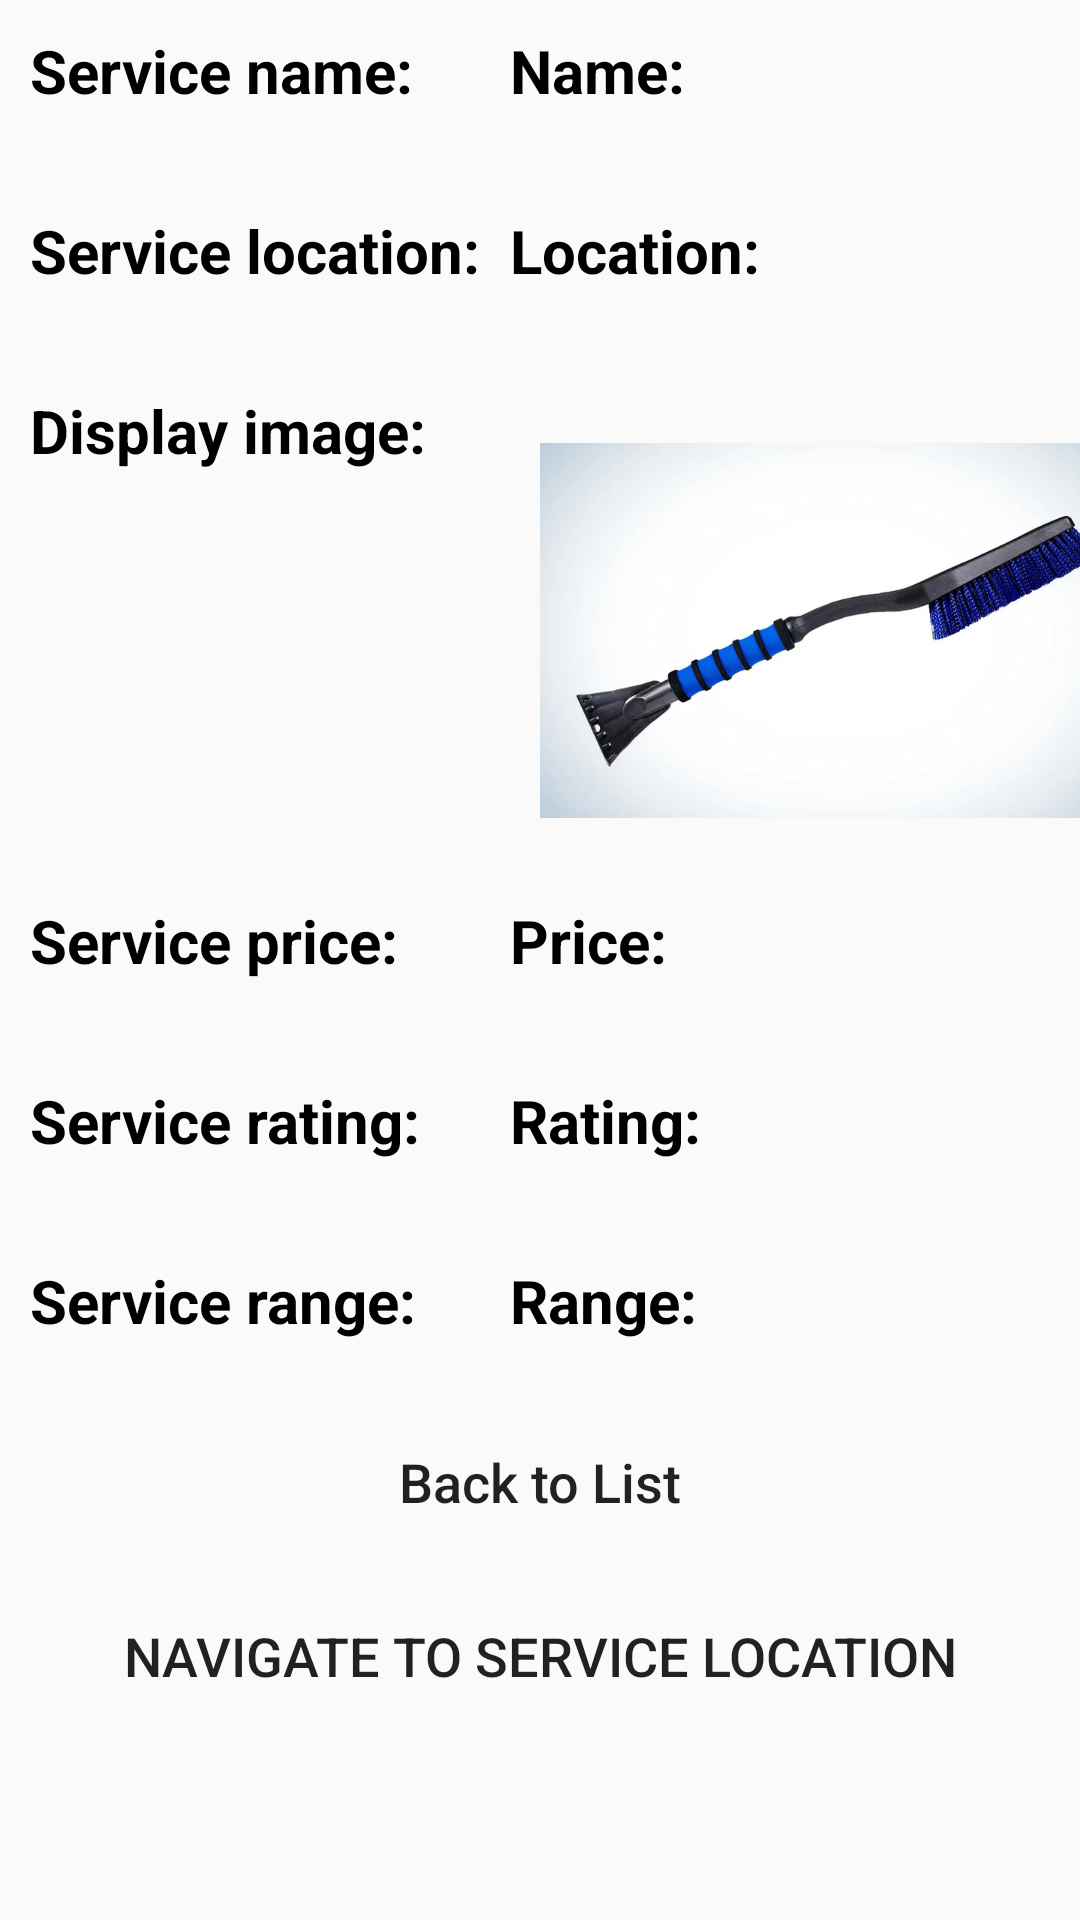

Here is an Android app screen rendered from its layout file. Give the layout XML and the strings, colors and styles it references.
<!-- AndroidManifest.xml: application theme AppTheme.NoActionBar -->
<!-- res/layout/fragment_tradesman_order_details.xml -->
<?xml version="1.0" encoding="utf-8"?>
<LinearLayout xmlns:android="http://schemas.android.com/apk/res/android"
    xmlns:tools="http://schemas.android.com/tools"
    android:layout_width="match_parent"
    android:layout_height="match_parent"
    android:orientation="vertical"
    tools:context=".tradesman_fragments.TradesmanOrderDetailsFragment">

    <LinearLayout
        android:layout_width="match_parent"
        android:layout_height="wrap_content"
        android:layout_marginStart="@dimen/dimen10dp"
        android:layout_marginTop="@dimen/dimen10dp"
        android:orientation="horizontal">
        <TextView
            android:layout_width="160dp"
            android:layout_height="wrap_content"
            android:text="Service name: "
            android:textColor="@color/black"
            android:textSize="@dimen/dimen20sp"
            android:textStyle="bold" />

        <TextView
            android:layout_width="match_parent"
            android:layout_height="50dp"
            android:id="@+id/tradesman_order_details_item_name"
            android:text="Name:"
            android:textColor="@color/black"
            android:textSize="@dimen/dimen20sp"
            android:textStyle="bold" />
        <TextView
            android:layout_width="match_parent"
            android:layout_height="50dp"
            android:id="@+id/tradesman_order_details_item_seller"
            android:text="Seller:"
            android:textColor="@color/black"
            android:textSize="@dimen/dimen20sp"
            android:textStyle="bold" />
    </LinearLayout>


    <LinearLayout
        android:layout_width="match_parent"
        android:layout_height="wrap_content"
        android:layout_marginStart="@dimen/dimen10dp"
        android:layout_marginTop="@dimen/dimen10dp"
        android:orientation="horizontal">

        <TextView
            android:layout_width="160dp"
            android:layout_height="wrap_content"
            android:text="Service location: "
            android:textColor="@color/black"
            android:textSize="@dimen/dimen20sp"
            android:textStyle="bold" />

        <TextView
            android:layout_width="match_parent"
            android:layout_height="50dp"
            android:id="@+id/tradesman_order_details_item_location"
            android:text="Location: "
            android:textColor="@color/black"
            android:textSize="@dimen/dimen20sp"
            android:textStyle="bold"/>



    </LinearLayout>

    <LinearLayout
        android:layout_width="match_parent"
        android:layout_height="wrap_content"
        android:layout_marginStart="@dimen/dimen10dp"
        android:layout_marginTop="@dimen/dimen10dp"
        android:orientation="horizontal">
        <TextView
            android:layout_width="160dp"
            android:layout_height="wrap_content"
            android:text="Display image: "
            android:textColor="@color/black"
            android:textSize="@dimen/dimen20sp"
            android:textStyle="bold" />

        <ImageView
            android:layout_width="@dimen/dimen200dp"
            android:layout_height="160dp"
            android:layout_marginLeft="@dimen/dimen10dp"
            android:id="@+id/tradesman_order_details_item_image"
            android:src="@drawable/s2"/>
    </LinearLayout>

    <LinearLayout
        android:layout_width="match_parent"
        android:layout_height="wrap_content"
        android:layout_marginStart="@dimen/dimen10dp"
        android:layout_marginTop="@dimen/dimen10dp"
        android:orientation="horizontal">
        <TextView
            android:layout_width="160dp"
            android:layout_height="wrap_content"
            android:text="Service price: "
            android:textColor="@color/black"
            android:textSize="@dimen/dimen20sp"
            android:textStyle="bold" />

        <TextView
            android:layout_width="match_parent"
            android:layout_height="50dp"
            android:id="@+id/tradesman_order_details_item_price"
            android:text="Price: "
            android:textColor="@color/black"
            android:textSize="@dimen/dimen20sp"
            android:textStyle="bold" />
    </LinearLayout>

    <LinearLayout
        android:layout_width="match_parent"
        android:layout_height="wrap_content"
        android:layout_marginStart="@dimen/dimen10dp"
        android:layout_marginTop="@dimen/dimen10dp"
        android:orientation="horizontal">
        <TextView
            android:layout_width="160dp"
            android:layout_height="wrap_content"
            android:text="Service rating: "
            android:textColor="@color/black"
            android:textSize="@dimen/dimen20sp"
            android:textStyle="bold" />
        <TextView
            android:layout_width="match_parent"
            android:layout_height="50dp"
            android:id="@+id/tradesman_order_details_item_rating"
            android:text="Rating: "
            android:textColor="@color/black"
            android:textSize="@dimen/dimen20sp"
            android:textStyle="bold" />

    </LinearLayout>
    <LinearLayout
        android:layout_width="match_parent"
        android:layout_height="wrap_content"
        android:layout_marginStart="@dimen/dimen10dp"
        android:layout_marginTop="@dimen/dimen10dp"
        android:orientation="horizontal">
        <TextView
            android:layout_width="160dp"
            android:layout_height="wrap_content"
            android:text="Service range: "
            android:textColor="@color/black"
            android:textSize="@dimen/dimen20sp"
            android:textStyle="bold" />
        <TextView
            android:layout_width="match_parent"
            android:layout_height="50dp"
            android:id="@+id/tradesman_order_details_item_range"
            android:text="Range: "
            android:textColor="@color/black"
            android:textSize="@dimen/dimen20sp"
            android:textStyle="bold" />
    </LinearLayout>

    <androidx.appcompat.widget.AppCompatButton
        android:id="@+id/tradesman_order_details_back"
        android:layout_width="match_parent"
        android:layout_height="wrap_content"
        android:layout_marginLeft="@dimen/dimen10dp"
        android:layout_marginRight="@dimen/dimen10dp"
        android:layout_marginBottom="@dimen/dimen10dp"
        android:background="@drawable/custom_button_border2"
        android:text="Back to List"
        android:textAllCaps="false"
        android:textSize="@dimen/dimen18sp" />

    <Button
        android:layout_width="match_parent"
        android:layout_height="wrap_content"
        android:id="@+id/navigateCustomerLocation"
        android:layout_marginLeft="@dimen/dimen10dp"
        android:layout_marginRight="@dimen/dimen10dp"
        android:layout_marginBottom="@dimen/dimen10dp"
        android:text="Navigate to service location"
        android:textSize="@dimen/dimen18sp"
        android:background="@drawable/custom_button_border2"

        />


</LinearLayout>
<!-- resources referenced by this layout -->
<resources>
  <color name="black">#FF000000</color>
  <dimen name="dimen10dp">10dp</dimen>
  <dimen name="dimen18sp">18sp</dimen>
  <dimen name="dimen200dp">200dp</dimen>
  <dimen name="dimen20sp">20sp</dimen>
  <!-- drawable s2: jpg bitmap (drawable, 17076 bytes) -->
  <style name="AppTheme.NoActionBar">
          <item name="windowActionBar">false</item>
          <item name="windowNoTitle">true</item>
          <item name="colorPrimary">@color/colorPrimary</item>
          <item name="colorPrimaryDark">@color/colorPrimaryDark</item>
          <item name="colorAccent">@color/colorAccent</item>
      </style>
  <color name="colorPrimary">#00796b</color>
  <color name="colorPrimaryDark">#00695C</color>
  <color name="colorAccent">#FF4081</color>
</resources>
